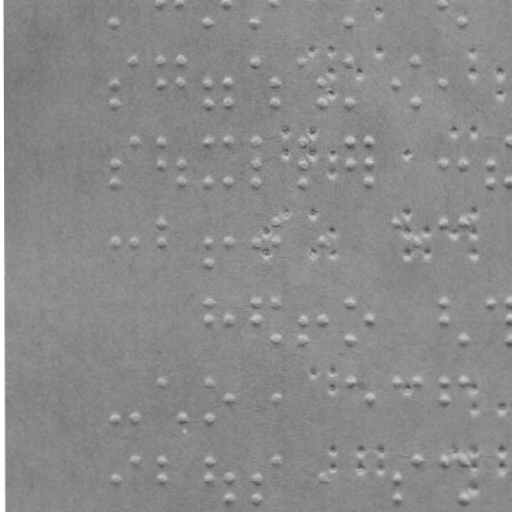

Values plotted in this chart, from the file beside it:
x, y
114.8, 22.28
160.8, 3.201
180.8, 3.166
207.8, 22.12
227.8, 3.084
255.8, 22.04
275.8, 3
348.8, 21.87
442.8, 2.709
461.8, 21.68
114.9, 84.28
114.9, 103.3
133.9, 61.25
160.9, 61.2
160.9, 84.2
180.9, 61.17
180.9, 84.17
207.9, 84.12
207.9, 103.1
227.9, 84.08
227.9, 103.1
255.9, 61.04
275.9, 84
275.9, 103
301.9, 60.95
321.9, 83.92
321.9, 102.9
348.9, 60.87
348.9, 102.9
395.9, 83.79
415.9, 60.76
415.9, 102.8
442.9, 83.71
115, 164.3
115.1, 183.3
134, 142.2
161, 142.2
161, 164.2
181, 164.2
181.1, 183.2
208, 142.1
208.1, 183.1
228, 142.1
228.1, 183.1
256, 142
256, 164
256.1, 183
302, 142
302, 164
302.1, 183
349, 141.9
349, 163.9
368, 141.8
368, 163.8
368.1, 182.8
443, 163.7
462, 163.7
490, 163.6
490.1, 182.6
510, 141.6
... 124 more rows
